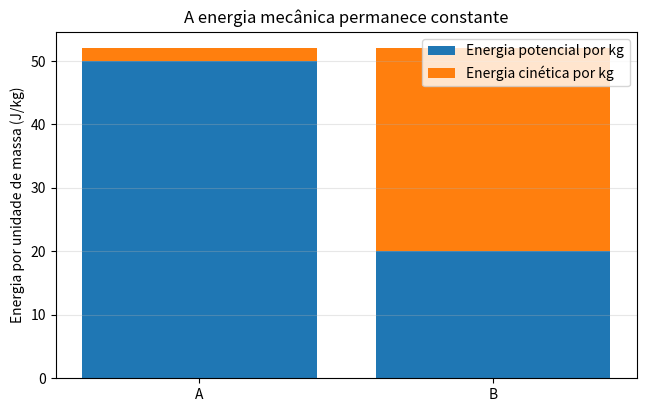

This figure's Python source:
g = 10.0
h_A, v_A = 5.0, 2.0
h_B = 2.0
v_B = (v_A**2 + 2*g*(h_A-h_B))**0.5
Ep_A, Ec_A = g*h_A, 0.5*v_A**2  # energia por unidade de massa
Ep_B, Ec_B = g*h_B, 0.5*v_B**2
print(f"Velocidade em B: {v_B:.1f} m/s")
print(f"A: Ep/m = {Ep_A:.1f} J/kg; Ec/m = {Ec_A:.1f} J/kg; Em/m = {Ep_A+Ec_A:.1f} J/kg")
print(f"B: Ep/m = {Ep_B:.1f} J/kg; Ec/m = {Ec_B:.1f} J/kg; Em/m = {Ep_B+Ec_B:.1f} J/kg")

import matplotlib.pyplot as plt

pontos = ["A", "B"]
Ep = [Ep_A, Ep_B]
Ec = [Ec_A, Ec_B]
plt.figure(figsize=(7.5, 4.5))
plt.bar(pontos, Ep, label="Energia potencial por kg")
plt.bar(pontos, Ec, bottom=Ep, label="Energia cinética por kg")
plt.ylabel("Energia por unidade de massa (J/kg)")
plt.title("A energia mecânica permanece constante")
plt.legend()
plt.grid(axis="y", alpha=0.3)
plt.show()

h_A_ex, h_B_ex, g_ex = 8.0, 3.0, 10.0
v_ex = (2*g_ex*(h_A_ex-h_B_ex))**0.5
print(f"Velocidade final = {v_ex:.2f} m/s")
